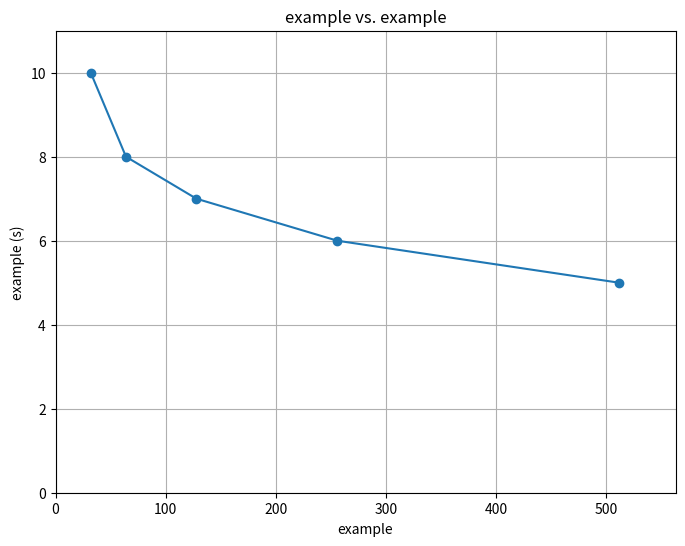

Write Python code to recreate this figure.
import matplotlib.pyplot as plt

def plot_figure(x_axis, y_axis, x_name, y_name, unit="(s)"):
    # Create a figure
    plt.figure(figsize=(8, 6))
    
    # Plot the data points with lines
    plt.plot(x_axis, y_axis, marker='o', linestyle='-')
    
    # Add a title and axis labels
    plt.title(f'{x_name} vs. {y_name}')
    plt.xlabel(f'{x_name}')
    plt.ylabel(f'{y_name} {unit}')
    
    # Set the axis limits to start from zero
    plt.xlim(0, max(x_axis) * 1.1)  # Allow for 10% margin
    plt.ylim(0, max(y_axis) * 1.1)
    
    # Show grid lines
    plt.grid(True)
    
    # Save the figure as a PNG file
    plt.savefig(f'{x_name}_vs_{y_name}.png')
    
    # Display the figure
    plt.show()

if __name__ == "__main__":
    # Sample data: Batch sizes and corresponding latencies
    x_axis = [32, 64, 128, 256, 512]
    y_axis = [10, 8, 7, 6, 5]  # These latency values are fictional; replace with actual data

    # Call the function to plot and save the figure
    plot_figure(x_axis, y_axis, 'example', 'example')

# import matplotlib.pyplot as plt
# import numpy as np  # 导入NumPy库

# def plot_figure(x_axis, y_axis, x_name, y_name, unit="(s)"):
#     # Create a figure
#     plt.figure(figsize=(8, 6))
    
#     # Plot the data points with lines
#     plt.plot(x_axis, y_axis, marker='o', linestyle='-')
    
#     # Add a title and axis labels
#     plt.title(f'{x_name} vs. {y_name}')
#     plt.xlabel(f'{x_name}')
#     plt.ylabel(f'{y_name} {unit}')
    
#     # Set the axis limits to start from zero
#     plt.xlim(0, max(x_axis) * 1.1)  # Allow for 10% margin
#     plt.ylim(0, max(y_axis) * 1.1)
    
#     # Show grid lines
#     plt.grid(True)
    
#     # Save the figure as a PNG file
#     plt.savefig(f'{x_name}_vs_{y_name}.png')
    
#     # Display the figure
#     plt.show()

# if __name__ == "__main__":
#     # Sample data: Batch sizes and corresponding latencies
#     y_axis = [10, 8, 7, 6, 5]  # These latency values are fictional; replace with actual data
    
#     # Generate custom x-axis values with equal spacing
#     num_points = len(y_axis)
#     x_axis = np.linspace(0, max(y_axis), num_points)  # 使用NumPy生成等间距的横轴值
    
#     # Call the function to plot and save the figure
#     plot_figure(x_axis, y_axis, 'example', 'example')
